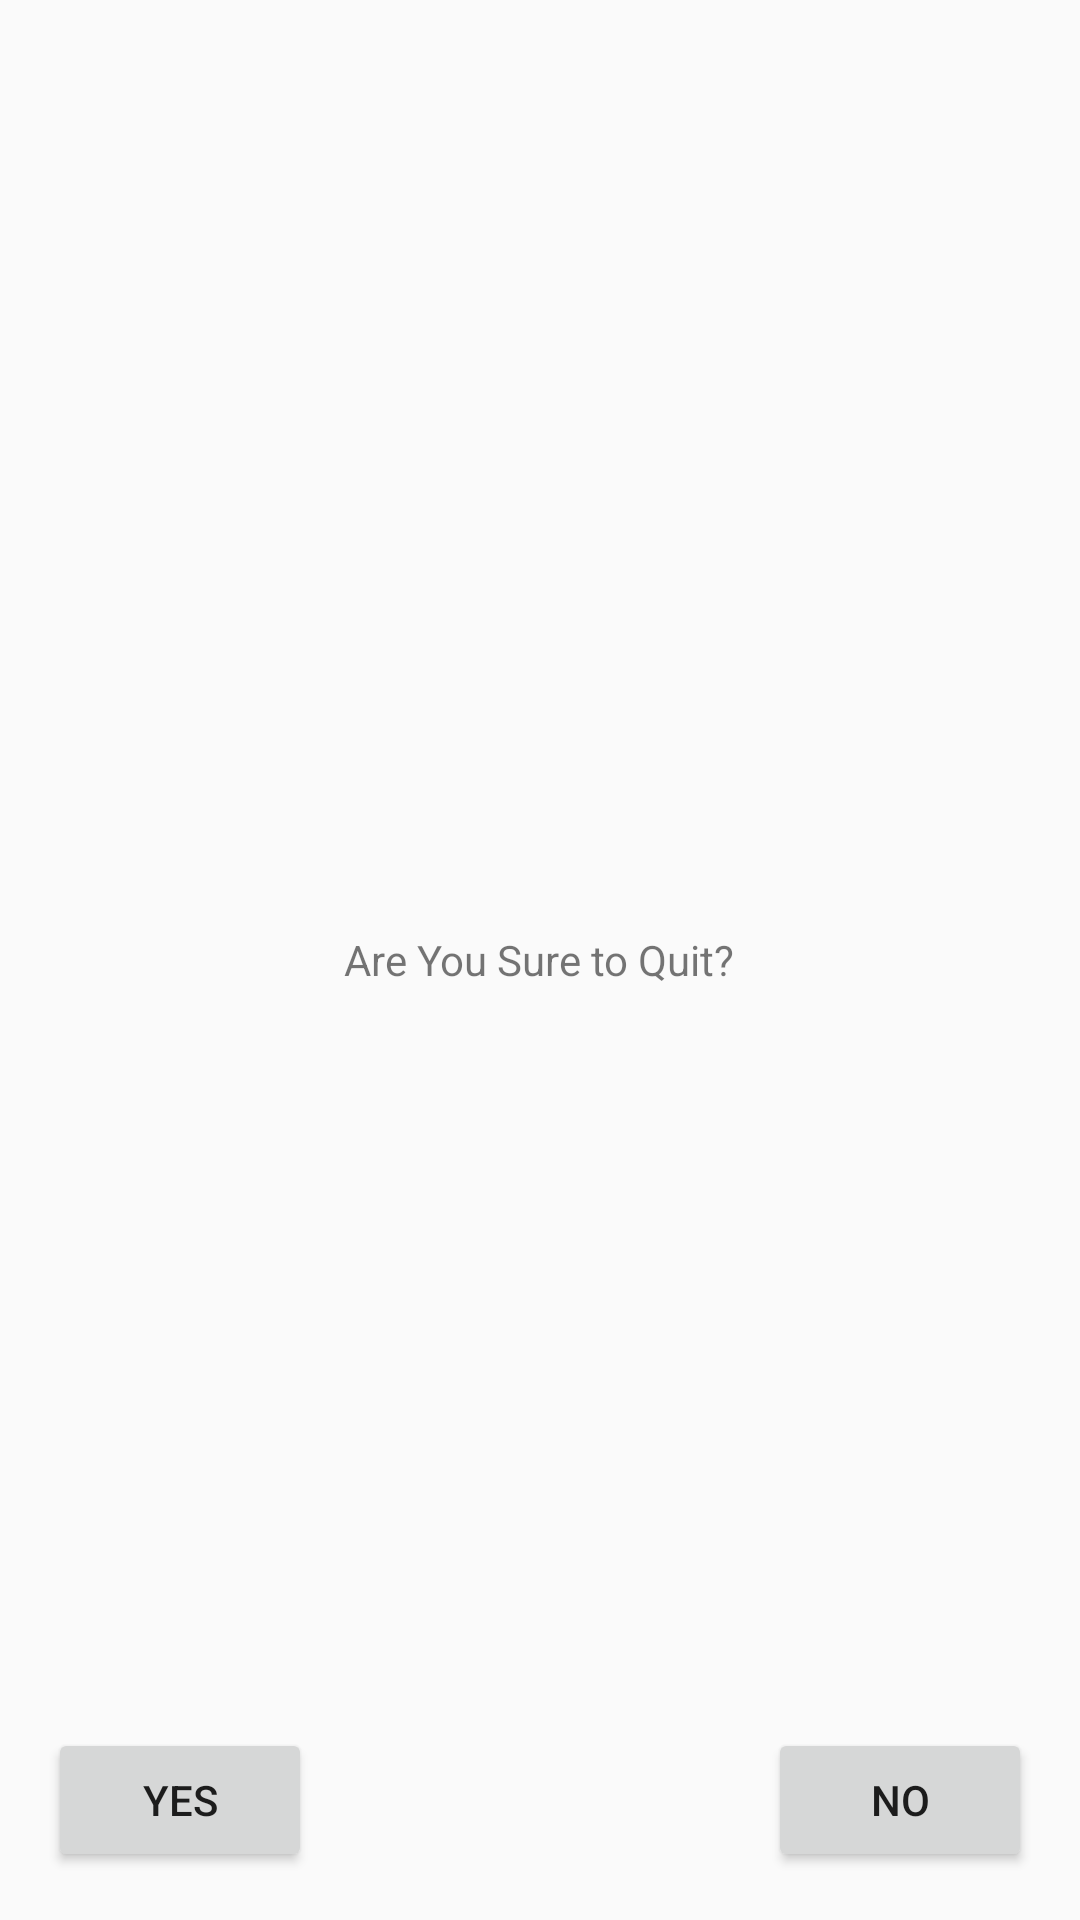

This screen was rendered from an Android layout file. Write that file and the resources it references.
<!-- AndroidManifest.xml: activity theme AppTheme.PopUpBackTheme -->
<!-- res/layout/activity_pop_up_back.xml -->
<?xml version="1.0" encoding="utf-8"?>
<RelativeLayout
    xmlns:android="http://schemas.android.com/apk/res/android"
    xmlns:app="http://schemas.android.com/apk/res-auto"
    xmlns:tools="http://schemas.android.com/tools"
    android:layout_width="match_parent"
    android:layout_height="match_parent"
    android:padding="16dp"
    tools:context="c.google.deathmath.PopUpBackActivity">

    <TextView
        android:layout_width="wrap_content"
        android:layout_height="wrap_content"
        android:text="Are You Sure to Quit?"
        android:layout_centerInParent="true"/>

    <Button
        android:id="@+id/btn_back_home"
        android:layout_width="wrap_content"
        android:layout_height="wrap_content"
        android:layout_alignParentBottom="true"
        android:layout_alignParentLeft="true"
        android:text="Yes"/>
    <Button
        android:id="@+id/btn_cancel"
        android:layout_width="wrap_content"
        android:layout_height="wrap_content"
        android:layout_alignParentBottom="true"
        android:layout_alignParentRight="true"
        android:text="No"/>

</RelativeLayout>
<!-- resources referenced by this layout -->
<resources>
  <style name="AppTheme.PopUpBackTheme">
          <item name="android:windowIsTranslucent">true</item>
          <item name="android:windowCloseOnTouchOutside">true</item>
      </style>
</resources>
